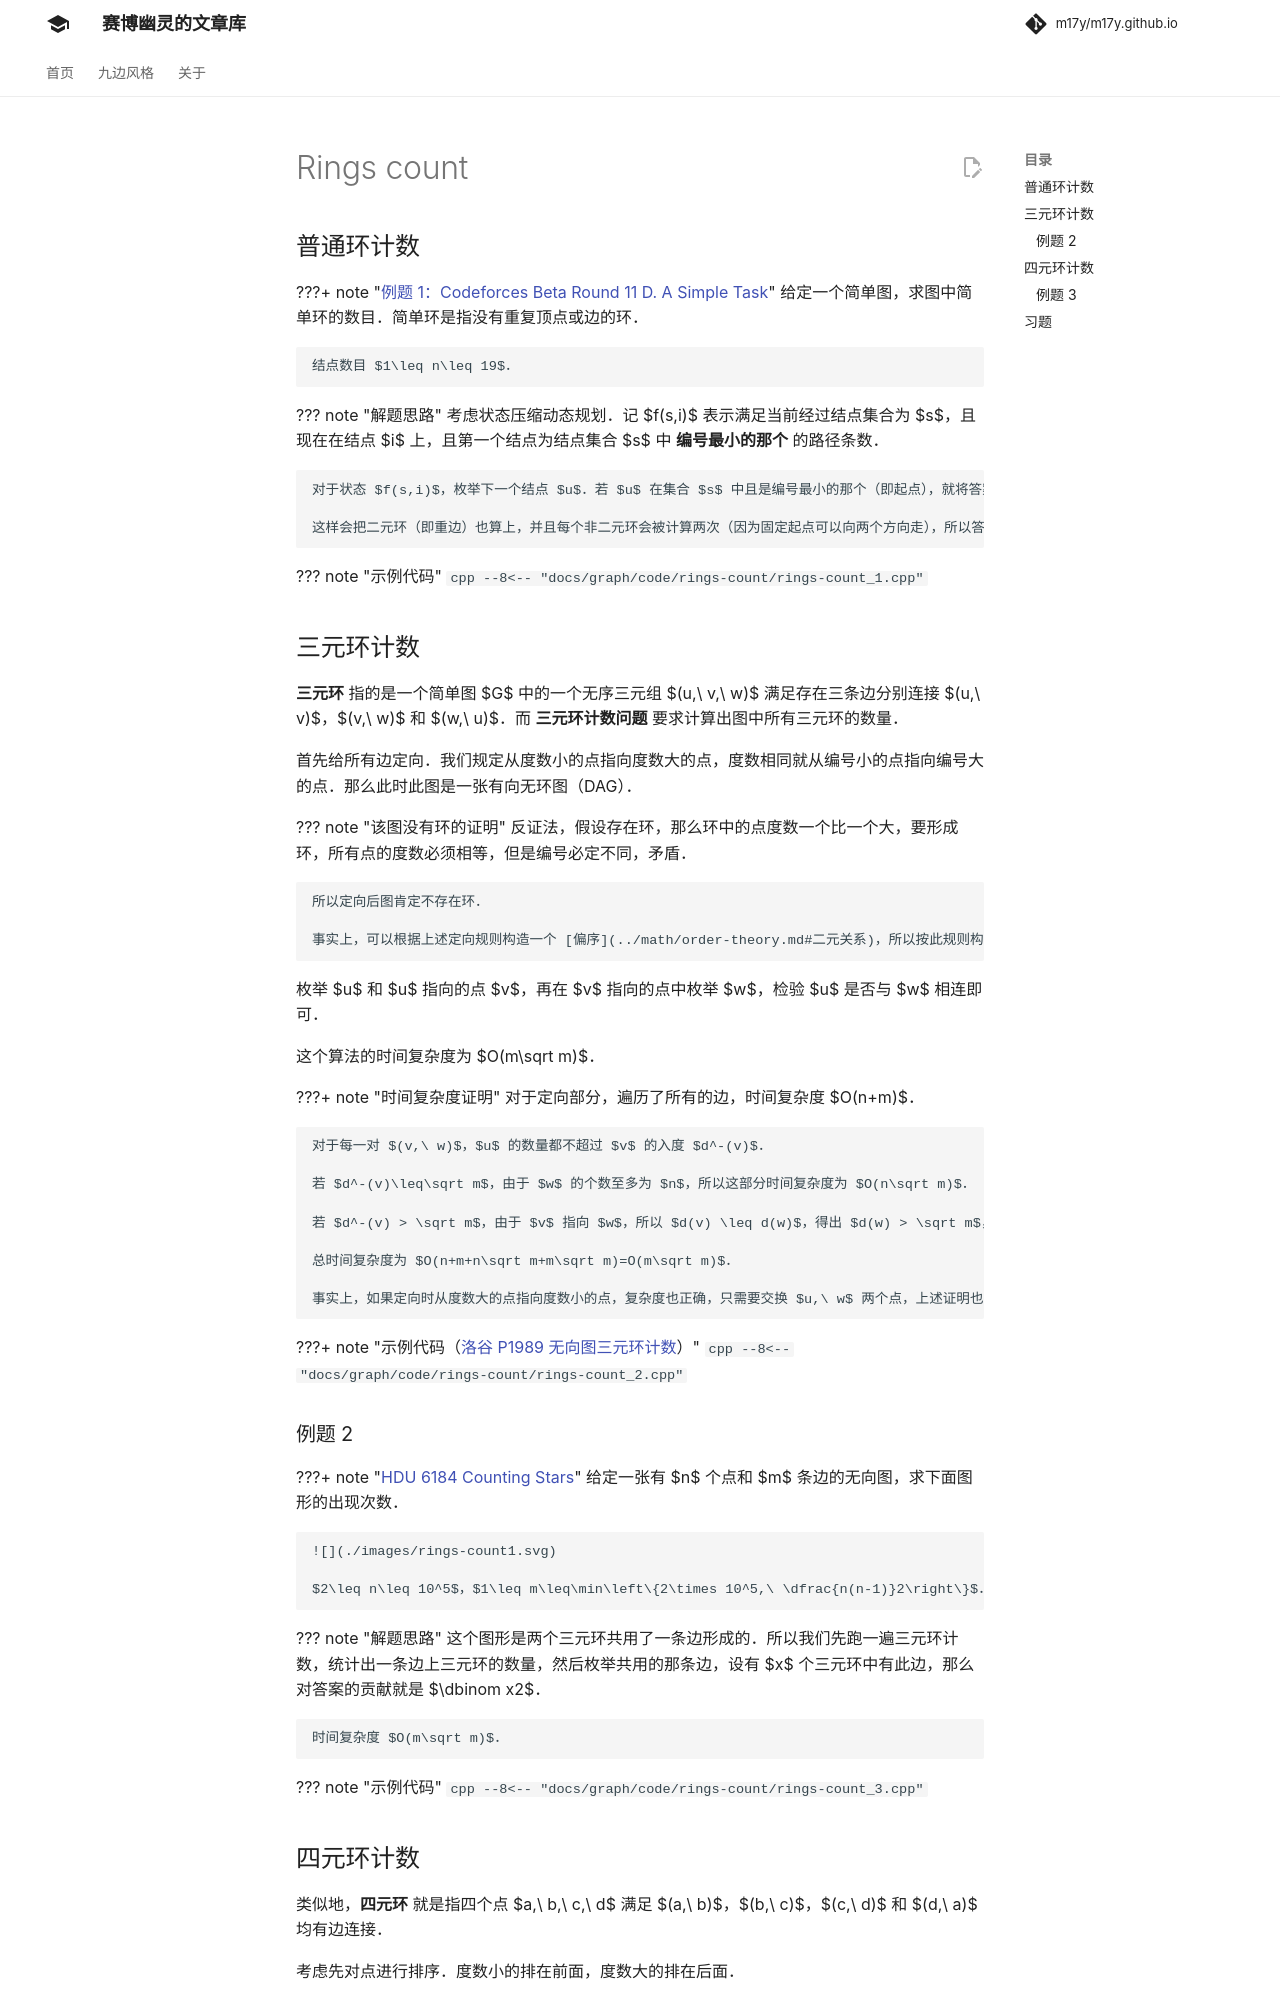

repository: m17y/m17y.github.io · page: graph/rings-count/index.html · generator: mkdocs

## 普通环计数

???+ note "[例题 1：Codeforces Beta Round 11 D. A Simple Task](https://codeforces.com/problemset/problem/11/D)"
    给定一个简单图，求图中简单环的数目。简单环是指没有重复顶点或边的环。
    
    结点数目 $1\leq n\leq 19$。

??? note "解题思路"
    考虑状态压缩动态规划。记 $f(s,i)$ 表示满足当前经过结点集合为 $s$，且现在在结点 $i$ 上，且第一个结点为结点集合 $s$ 中 **编号最小的那个** 的路径条数。
    
    对于状态 $f(s,i)$，枚举下一个结点 $u$。若 $u$ 在集合 $s$ 中且是编号最小的那个（即起点），就将答案 $A$ 加上 $f(s,i)$。若 $u$ 不在 $s$ 中，就将 $f(s,i)$ 加上 $f(s\cup\{u\},u)$。
    
    这样会把二元环（即重边）也算上，并且每个非二元环会被计算两次（因为固定起点可以向两个方向走），所以答案为 $\dfrac{A-m}2$，其中 $m$ 表示边数。时间复杂度 $O(2^nm)$。

??? note "示例代码"
    ```cpp
    --8<-- "docs/graph/code/rings-count/rings-count_1.cpp"
    ```

## 三元环计数

**三元环** 指的是一个简单图 $G$ 中的一个无序三元组 $(u,\ v,\ w)$ 满足存在三条边分别连接 $(u,\ v)$，$(v,\ w)$ 和 $(w,\ u)$。而 **三元环计数问题** 要求计算出图中所有三元环的数量。

首先给所有边定向。我们规定从度数小的点指向度数大的点，度数相同就从编号小的点指向编号大的点。那么此时此图是一张有向无环图（DAG）。

??? note "该图没有环的证明"
    反证法，假设存在环，那么环中的点度数一个比一个大，要形成环，所有点的度数必须相等，但是编号必定不同，矛盾。
    
    所以定向后图肯定不存在环。
    
    事实上，可以根据上述定向规则构造一个 [偏序](../math/order-theory.md#二元关系)，所以按此规则构造的图（也即该偏序的 [Hasse 图](../math/order-theory.md#偏序集的可视化表示hasse-图)）一定是一个 DAG。

枚举 $u$ 和 $u$ 指向的点 $v$，再在 $v$ 指向的点中枚举 $w$，检验 $u$ 是否与 $w$ 相连即可。

这个算法的时间复杂度为 $O(m\sqrt m)$。

???+ note "时间复杂度证明"
    对于定向部分，遍历了所有的边，时间复杂度 $O(n+m)$。
    
    对于每一对 $(v,\ w)$，$u$ 的数量都不超过 $v$ 的入度 $d^-(v)$。
    
    若 $d^-(v)\leq\sqrt m$，由于 $w$ 的个数至多为 $n$，所以这部分时间复杂度为 $O(n\sqrt m)$。
    
    若 $d^-(v) > \sqrt m$，由于 $v$ 指向 $w$，所以 $d(v) \leq d(w)$，得出 $d(w) > \sqrt m$，但是总边数只有 $m$，所以这样的 $w$ 的个数至多为 $\sqrt m$，故时间复杂度为 $O(m\sqrt m)$。
    
    总时间复杂度为 $O(n+m+n\sqrt m+m\sqrt m)=O(m\sqrt m)$。
    
    事实上，如果定向时从度数大的点指向度数小的点，复杂度也正确，只需要交换 $u,\ w$ 两个点，上述证明也成立。

???+ note " 示例代码（[洛谷 P1989 无向图三元环计数](https://www.luogu.com.cn/problem/P1989)）"
    ```cpp
    --8<-- "docs/graph/code/rings-count/rings-count_2.cpp"
    ```

### 例题 2

???+ note "[HDU 6184 Counting Stars](https://acm.hdu.edu.cn/showproblem.php?pid=6184)"
    给定一张有 $n$ 个点和 $m$ 条边的无向图，求下面图形的出现次数。
    
    ![](./images/rings-count1.svg)
    
    $2\leq n\leq 10^5$，$1\leq m\leq\min\left\{2\times 10^5,\ \dfrac{n(n-1)}2\right\}$。

??? note "解题思路"
    这个图形是两个三元环共用了一条边形成的。所以我们先跑一遍三元环计数，统计出一条边上三元环的数量，然后枚举共用的那条边，设有 $x$ 个三元环中有此边，那么对答案的贡献就是 $\dbinom x2$。
    
    时间复杂度 $O(m\sqrt m)$。

??? note "示例代码"
    ```cpp
    --8<-- "docs/graph/code/rings-count/rings-count_3.cpp"
    ```
